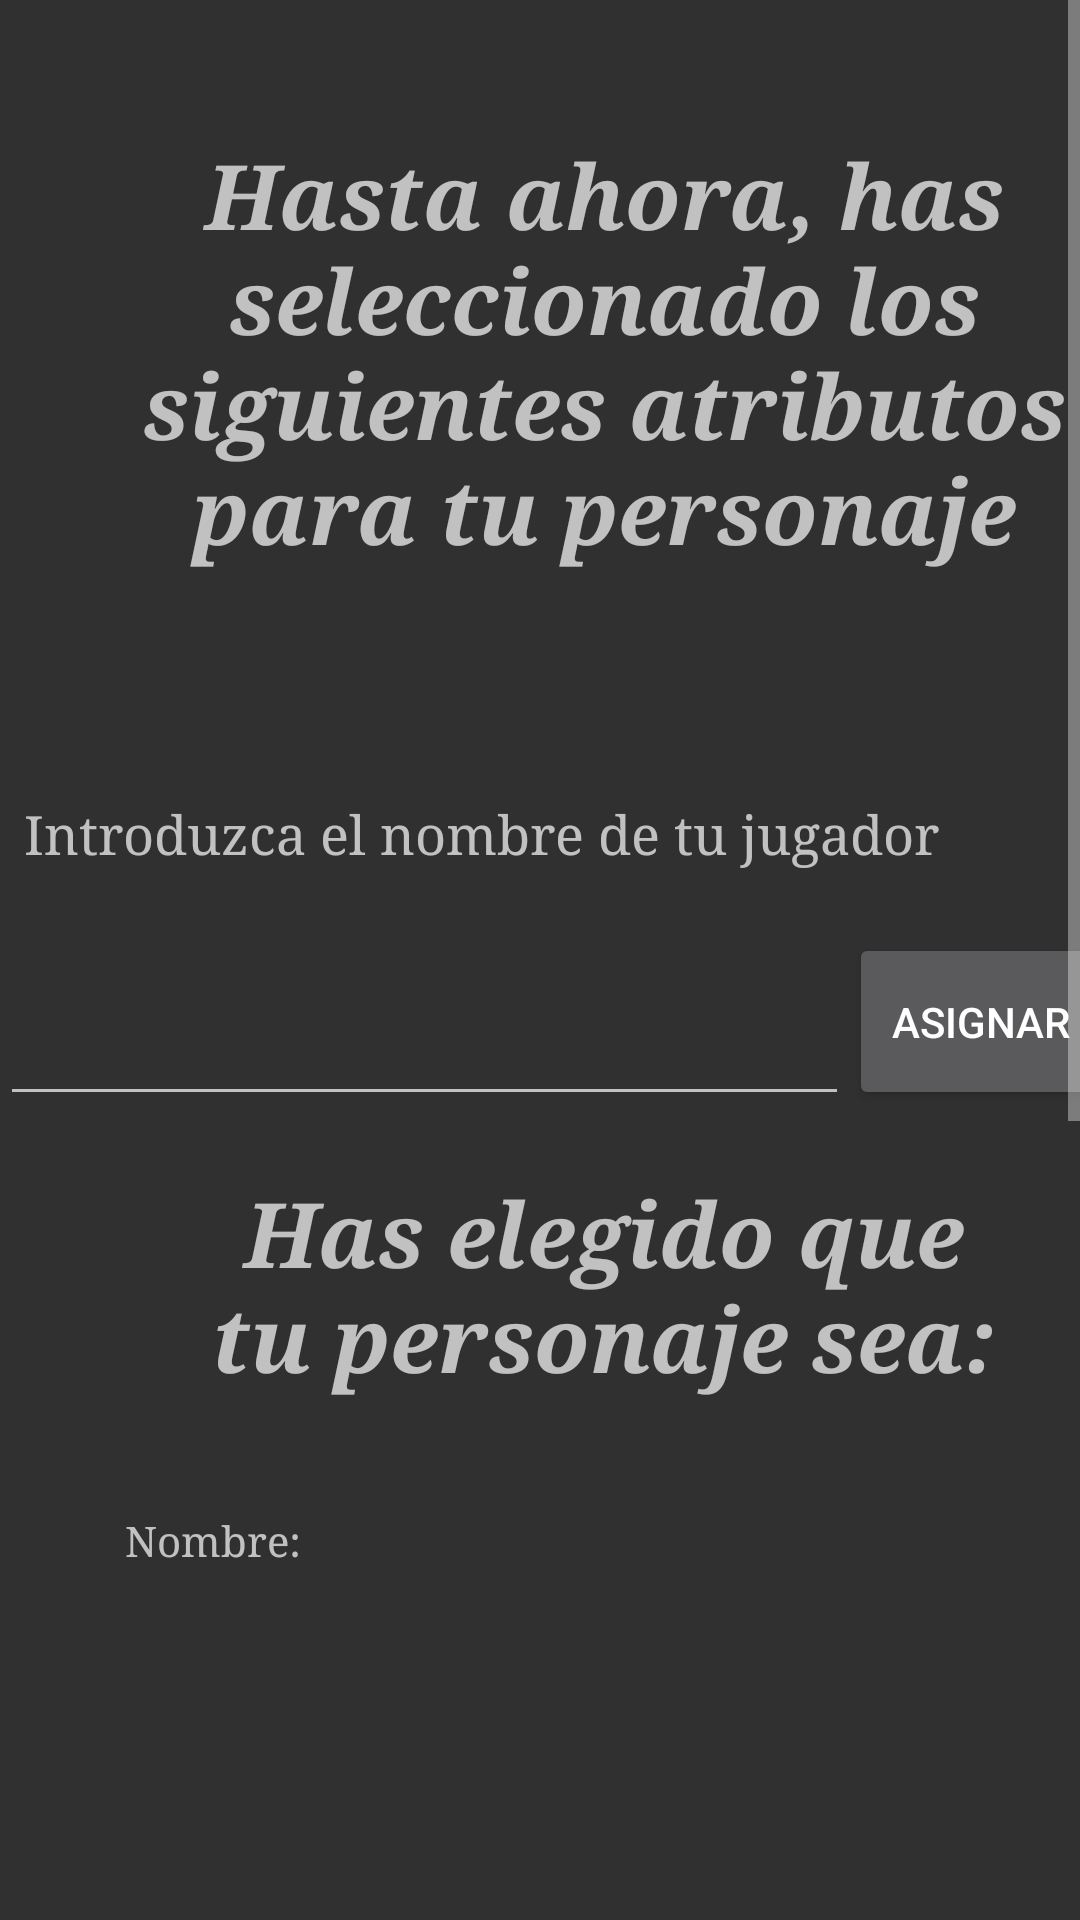

Produce the Android XML layout that renders to this screen, including the resource entries it uses.
<!-- AndroidManifest.xml: application theme Theme.Ejercicio11 -->
<!-- res/layout/activity_resumen.xml -->
<?xml version="1.0" encoding="utf-8"?>
<ScrollView xmlns:android="http://schemas.android.com/apk/res/android"
    xmlns:app="http://schemas.android.com/apk/res-auto"
    android:layout_width="match_parent"
    android:layout_height="match_parent"
    xmlns:tools="http://schemas.android.com/tools"
    android:layout_marginStart="8dp"
    android:layout_marginTop="8dp"
    android:layout_marginEnd="8dp"
    android:layout_marginBottom="8dp"
    app:layout_constraintBottom_toBottomOf="parent"
    app:layout_constraintEnd_toEndOf="parent"
    app:layout_constraintStart_toStartOf="parent"
    app:layout_constraintTop_toTopOf="parent"
    tools:context=".ResumenActivity">


    <TableLayout
        android:layout_width="match_parent"
        android:layout_height="wrap_content"
        android:orientation="vertical"
        android:stretchColumns="*">


        <TableRow>

            <TextView
                android:id="@+id/Resumen"
                android:layout_width="321dp"
                android:layout_height="211dp"
                android:layout_marginStart="37dp"
                android:layout_marginTop="12dp"
                android:layout_marginEnd="37dp"
                android:layout_marginBottom="43dp"
                android:layout_span="1"
                android:fontFamily="times"
                android:gravity="center"
                android:text="@string/hasta_ahora_has_seleccionado_los_siguientes_atributos_para_tu_personaje"
                android:textSize="30sp"
                android:textStyle="bold|italic" />

        </TableRow>


        <TableRow
            android:layout_width="wrap_content"
            android:layout_height="176dp"
            android:layout_marginStart="8dp"

            >

            <TextView
                android:id="@+id/tvNombre"
                android:layout_width="190dp"
                android:layout_height="37dp"
                android:fontFamily="times"
                android:text="@string/ingrese_su_nombre"
                android:textSize="18sp" />


        </TableRow>


        <TableRow>

            <TableRow>

                <EditText
                    android:id="@+id/EtNombre"
                    android:layout_width="283dp"
                    android:layout_height="69dp"
                    android:autofillHints="Nombre"
                    android:inputType="textPersonName"
                    android:text="" />

                <Button
                    android:id="@+id/btnAsignar"
                    android:layout_width="wrap_content"
                    android:layout_height="59dp"
                    android:text="@string/Asignar" />

            </TableRow>


        </TableRow>

        <TableRow>

            <TextView
                android:id="@+id/resumen2"
                android:layout_width="269dp"
                android:layout_height="89dp"
                android:layout_marginStart="63dp"
                android:layout_marginTop="12dp"
                android:layout_marginEnd="63dp"
                android:layout_marginBottom="18dp"
                android:fontFamily="times"
                android:gravity="center"
                android:text="Has elegido que tu personaje sea:"
                android:textSize="30sp"
                android:textStyle="bold|italic" />

        </TableRow>

        <TableRow>

            <TableRow
                android:layout_width="wrap_content"
                android:layout_height="wrap_content">

                <TextView
                    android:id="@+id/textView"

                    android:layout_width="142dp"
                    android:layout_height="45dp"
                    android:fontFamily="times"
                    android:gravity="center"
                    android:text="Nombre:" />

                <TextView
                    android:id="@+id/MostrarNombreAsignado"
                    android:layout_width="235dp"
                    android:layout_height="45dp"
                    android:layout_marginEnd="37dp"
                    android:fontFamily="times"
                    android:gravity="center"
                    android:text=""
                    android:textStyle="bold|italic" />


            </TableRow>
        </TableRow>

        <TableRow>

            <TableRow>


                <ImageView
                    android:id="@+id/ImagenClase"
                    android:layout_width="150dp"
                    android:layout_height="180dp"
                    android:layout_marginStart="28dp"
                    android:layout_marginTop="23dp"
                    android:layout_marginEnd="20dp"
                    android:layout_marginBottom="16dp"
                    android:contentDescription="imagenclase" />

                <ImageView
                    android:id="@+id/ImagenRaza"
                    android:layout_width="150dp"
                    android:layout_height="180dp"
                    android:layout_marginStart="8dp"
                    android:layout_marginTop="23dp"
                    android:layout_marginEnd="10dp"
                    android:layout_marginBottom="16dp"
                    android:contentDescription="imagenclase"
                    android:layout_marginRight="28dp"
                    />

            </TableRow>
        </TableRow>


        <TableRow>

            <TableRow>

                <TextView
                    android:id="@+id/fuerza"
                    android:layout_width="184dp"
                    android:layout_height="31dp"
                    android:layout_marginStart="29dp"
                    android:layout_marginTop="4dp"
                    android:layout_marginEnd="33dp"
                    android:layout_marginBottom="10dp"
                    android:fontFamily="times"
                    android:gravity="center"
                    android:text="Fuerza :" />

                <TextView
                    android:id="@+id/tvfuerza"
                    android:layout_width="124dp"
                    android:layout_height="31dp"
                    android:layout_marginTop="4dp"
                    android:layout_marginEnd="33dp"
                    android:fontFamily="times"
                    android:gravity="center"
                    android:text="" />
            </TableRow>

        </TableRow>

        <TableRow>

            <TableRow>

                <TextView
                    android:id="@+id/defensa"
                    android:layout_width="184dp"
                    android:layout_height="31dp"
                    android:layout_marginStart="29dp"
                    android:layout_marginTop="4dp"
                    android:layout_marginEnd="33dp"
                    android:layout_marginBottom="10dp"
                    android:fontFamily="times"
                    android:gravity="center"
                    android:text="Defensa:" />


                <TextView
                    android:id="@+id/tvdefensa"
                    android:layout_width="124dp"
                    android:layout_height="31dp"
                    android:layout_marginTop="4dp"
                    android:layout_marginEnd="33dp"
                    android:fontFamily="times"
                    android:gravity="center"
                    android:text="" />
            </TableRow>
        </TableRow>

        <TableRow>

            <TableRow>

                <TextView
                    android:id="@+id/tamanyoMochila"
                    android:layout_width="184dp"
                    android:layout_height="31dp"
                    android:layout_marginStart="29dp"
                    android:layout_marginTop="4dp"
                    android:layout_marginEnd="33dp"
                    android:layout_marginBottom="10dp"
                    android:fontFamily="times"
                    android:gravity="center"
                    android:text="Tamaño de la Mochila:" />

                <TextView
                    android:id="@+id/tvtamanyoMochila"
                    android:layout_width="124dp"
                    android:layout_height="31dp"
                    android:layout_marginTop="4dp"
                    android:layout_marginEnd="33dp"
                    android:fontFamily="times"
                    android:gravity="center" />

            </TableRow>

        </TableRow>


        <TableRow>

            <TableRow>

                <TextView
                    android:id="@+id/vida"
                    android:layout_width="184dp"
                    android:layout_height="31dp"
                    android:layout_marginStart="29dp"
                    android:layout_marginTop="4dp"
                    android:layout_marginEnd="33dp"
                    android:layout_marginBottom="10dp"
                    android:fontFamily="times"
                    android:gravity="center"
                    android:text="Vida:" />


                <TextView
                    android:id="@+id/tvvida"
                    android:layout_width="124dp"
                    android:layout_height="31dp"
                    android:layout_marginTop="4dp"
                    android:layout_marginEnd="33dp"
                    android:fontFamily="times"
                    android:gravity="center" />
            </TableRow>
        </TableRow>

        <TableRow>

            <TableRow>

                <TextView
                    android:id="@+id/monedero"
                    android:layout_width="184dp"
                    android:layout_height="31dp"
                    android:layout_marginStart="29dp"
                    android:layout_marginTop="4dp"
                    android:layout_marginEnd="33dp"
                    android:layout_marginBottom="10dp"
                    android:fontFamily="times"
                    android:gravity="center"
                    android:text="Monedas en tu monedero:" />

                <TextView
                    android:id="@+id/tvmonedero"
                    android:layout_width="120dp"
                    android:layout_height="30dp"
                    android:layout_marginEnd="37dp"
                    android:layout_marginBottom="7dp"
                    android:fontFamily="times"
                    android:gravity="center"
                    android:text="" />
            </TableRow>
        </TableRow>


        <TableRow>

            <TableRow>

                <Button
                    android:id="@+id/button2"
                    android:layout_width="wrap_content"
                    android:layout_height="wrap_content"
                    android:layout_marginStart="16dp"
                    android:layout_marginTop="45dp"
                    android:layout_marginEnd="7dp"
                    android:layout_marginBottom="15dp"
                    android:text="Volver a empezar" />

                <Button
                    android:id="@+id/button"
                    android:layout_width="144dp"
                    android:layout_height="56dp"
                    android:layout_marginStart="16dp"
                    android:layout_marginTop="45dp"
                    android:layout_marginEnd="7dp"
                    android:layout_marginBottom="15dp"
                    android:text="Empezar la aventura" />

            </TableRow>
        </TableRow>


    </TableLayout>
</ScrollView>
<!-- resources referenced by this layout -->
<resources>
  <string name="Asignar">Asignar</string>
  <string name="hasta_ahora_has_seleccionado_los_siguientes_atributos_para_tu_personaje">Hasta ahora, has seleccionado los siguientes atributos para tu personaje</string>
  <string name="ingrese_su_nombre">Introduzca el nombre de tu jugador</string>
  <style name="Theme.Ejercicio11" parent="@style/Theme.AppCompat">
          
          <item name="colorPrimary">@color/colorPrimary</item>
          <item name="colorPrimaryVariant">@color/purple_700</item>
          <item name="colorOnPrimary">@color/white</item>
          s
          <item name="colorSecondary">@color/teal_200</item>
          <item name="colorSecondaryVariant">@color/teal_700</item>
          <item name="colorOnSecondary">@color/black</item>
          
          <item name="android:statusBarColor">?attr/colorPrimaryVariant</item>
          
      </style>
  <color name="colorPrimary">#10A064</color>
  <color name="purple_700">#FF3700B3</color>
  <color name="white">#FFFFFFFF</color>
  <color name="teal_200">#FF03DAC5</color>
  <color name="teal_700">#FF018786</color>
  <color name="black">#FF000000</color>
</resources>
